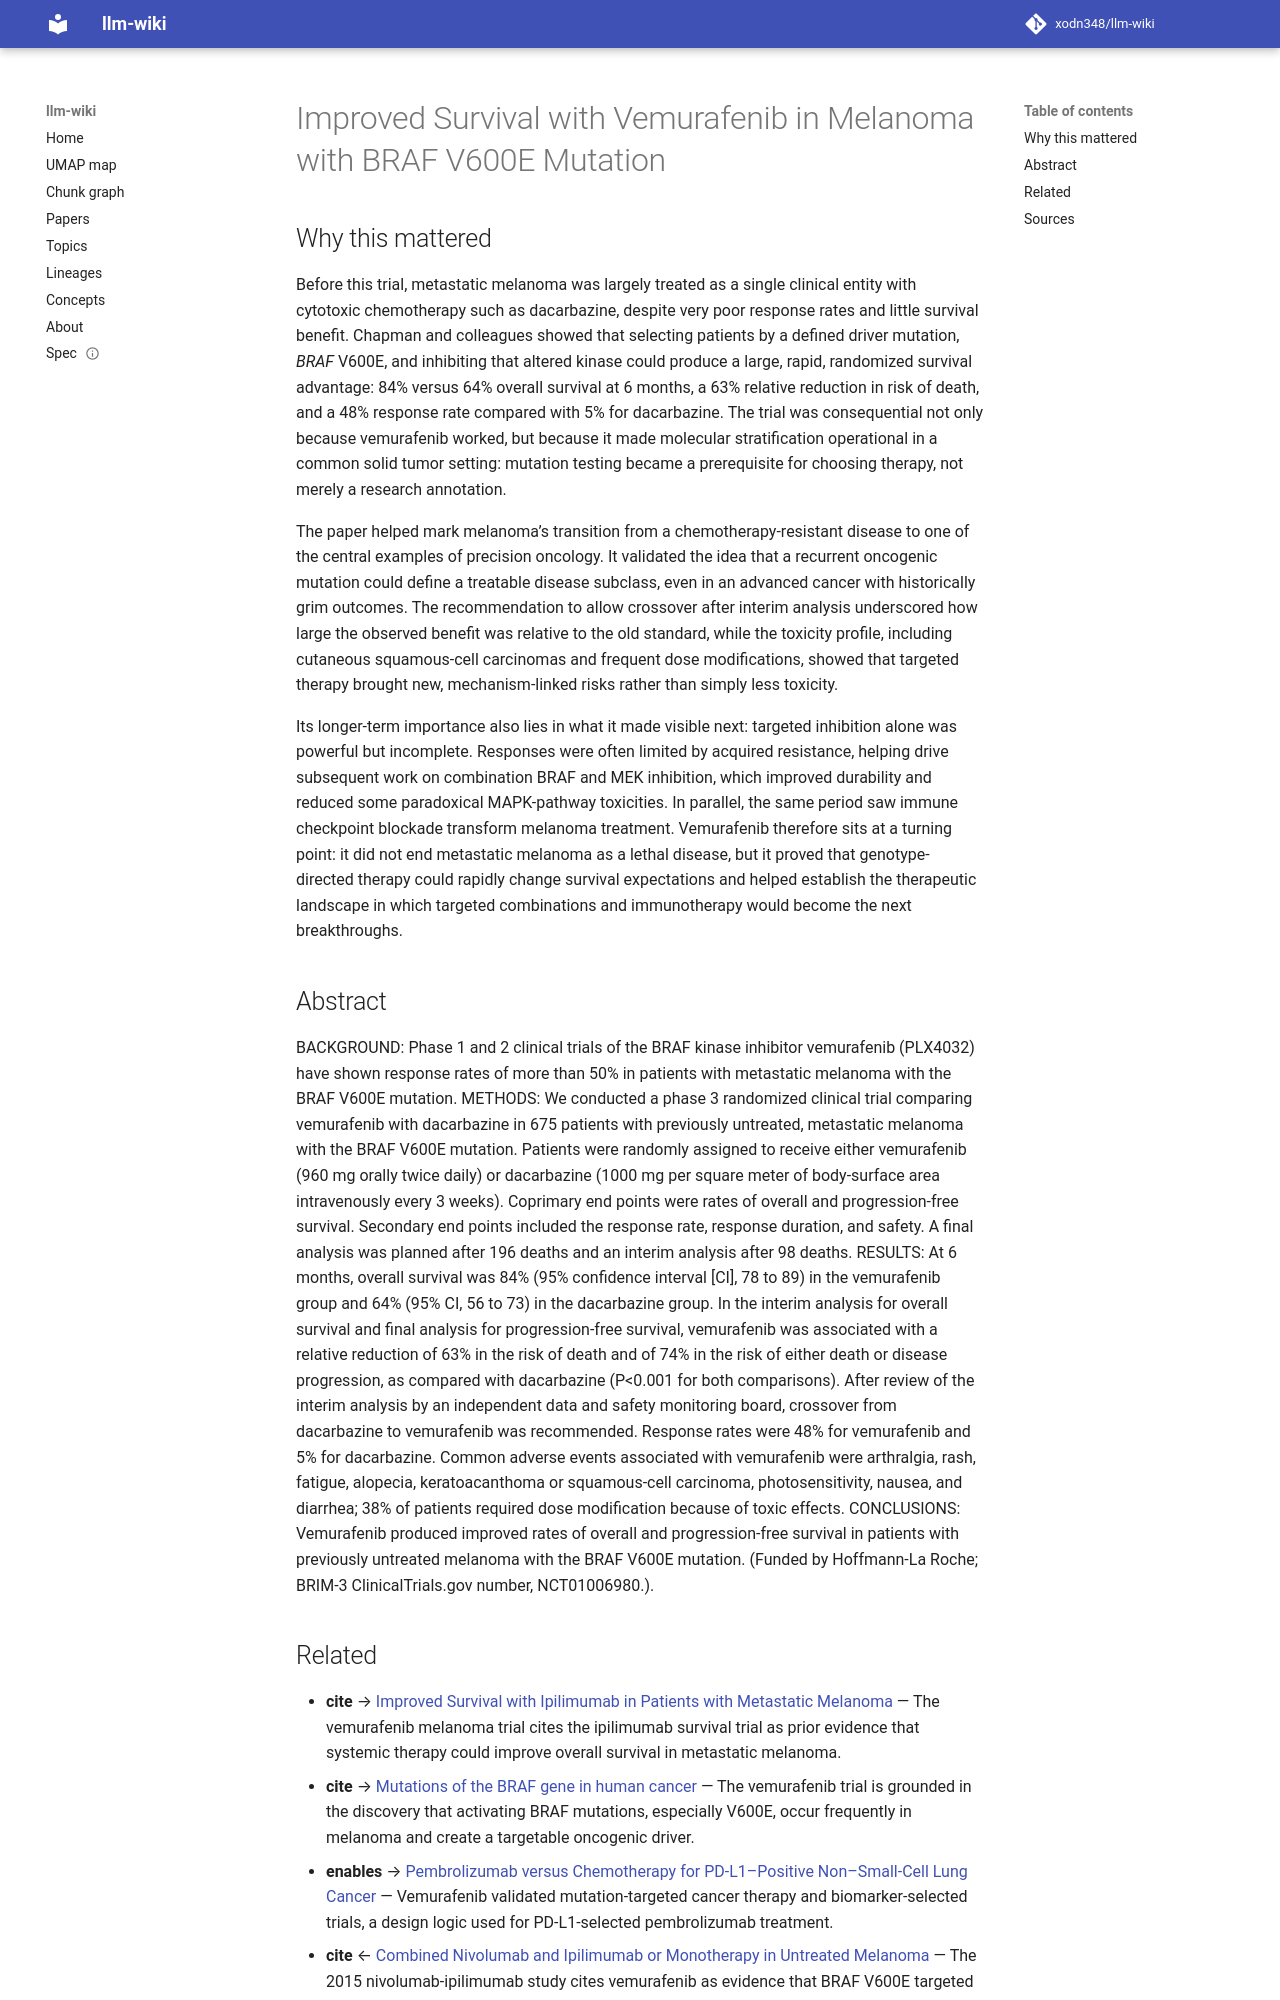

repository: xodn348/llm-wiki · page: paper/10_1056_nejmoa1103782/index.html · generator: mkdocs

---
title: Improved Survival with Vemurafenib in Melanoma with BRAF V600E Mutation
doi: 10.1056/nejmoa1103782
openalex_id: https://openalex.org/W2128542677
year: 2011
venue: New England Journal of Medicine
authors: Paul B. Chapman, Axel Hauschild, Caroline Robert, John B.A.G. Haanen, Paolo
  A. Ascierto, James Larkin, Reinhard Dummer, Claus Garbe
citations: 7678
fleming_tier: true
concepts:
- Vemurafenib
- Medicine
- Dacarbazine
- Interim analysis
- Internal medicine
- Adverse effect
- Melanoma
- Oncology
- Rash
- Dabrafenib
---

# Improved Survival with Vemurafenib in Melanoma with BRAF V600E Mutation

## Why this mattered

Before this trial, metastatic melanoma was largely treated as a single clinical entity with cytotoxic chemotherapy such as dacarbazine, despite very poor response rates and little survival benefit. Chapman and colleagues showed that selecting patients by a defined driver mutation, *BRAF* V600E, and inhibiting that altered kinase could produce a large, rapid, randomized survival advantage: 84% versus 64% overall survival at 6 months, a 63% relative reduction in risk of death, and a 48% response rate compared with 5% for dacarbazine. The trial was consequential not only because vemurafenib worked, but because it made molecular stratification operational in a common solid tumor setting: mutation testing became a prerequisite for choosing therapy, not merely a research annotation.

The paper helped mark melanoma’s transition from a chemotherapy-resistant disease to one of the central examples of precision oncology. It validated the idea that a recurrent oncogenic mutation could define a treatable disease subclass, even in an advanced cancer with historically grim outcomes. The recommendation to allow crossover after interim analysis underscored how large the observed benefit was relative to the old standard, while the toxicity profile, including cutaneous squamous-cell carcinomas and frequent dose modifications, showed that targeted therapy brought new, mechanism-linked risks rather than simply less toxicity.

Its longer-term importance also lies in what it made visible next: targeted inhibition alone was powerful but incomplete. Responses were often limited by acquired resistance, helping drive subsequent work on combination BRAF and MEK inhibition, which improved durability and reduced some paradoxical MAPK-pathway toxicities. In parallel, the same period saw immune checkpoint blockade transform melanoma treatment. Vemurafenib therefore sits at a turning point: it did not end metastatic melanoma as a lethal disease, but it proved that genotype-directed therapy could rapidly change survival expectations and helped establish the therapeutic landscape in which targeted combinations and immunotherapy would become the next breakthroughs.

## Abstract

BACKGROUND: Phase 1 and 2 clinical trials of the BRAF kinase inhibitor vemurafenib (PLX4032) have shown response rates of more than 50% in patients with metastatic melanoma with the BRAF V600E mutation. METHODS: We conducted a phase 3 randomized clinical trial comparing vemurafenib with dacarbazine in 675 patients with previously untreated, metastatic melanoma with the BRAF V600E mutation. Patients were randomly assigned to receive either vemurafenib (960 mg orally twice daily) or dacarbazine (1000 mg per square meter of body-surface area intravenously every 3 weeks). Coprimary end points were rates of overall and progression-free survival. Secondary end points included the response rate, response duration, and safety. A final analysis was planned after 196 deaths and an interim analysis after 98 deaths. RESULTS: At 6 months, overall survival was 84% (95% confidence interval [CI], 78 to 89) in the vemurafenib group and 64% (95% CI, 56 to 73) in the dacarbazine group. In the interim analysis for overall survival and final analysis for progression-free survival, vemurafenib was associated with a relative reduction of 63% in the risk of death and of 74% in the risk of either death or disease progression, as compared with dacarbazine (P<0.001 for both comparisons). After review of the interim analysis by an independent data and safety monitoring board, crossover from dacarbazine to vemurafenib was recommended. Response rates were 48% for vemurafenib and 5% for dacarbazine. Common adverse events associated with vemurafenib were arthralgia, rash, fatigue, alopecia, keratoacanthoma or squamous-cell carcinoma, photosensitivity, nausea, and diarrhea; 38% of patients required dose modification because of toxic effects. CONCLUSIONS: Vemurafenib produced improved rates of overall and progression-free survival in patients with previously untreated melanoma with the BRAF V600E mutation. (Funded by Hoffmann-La Roche; BRIM-3 ClinicalTrials.gov number, NCT01006980.).
